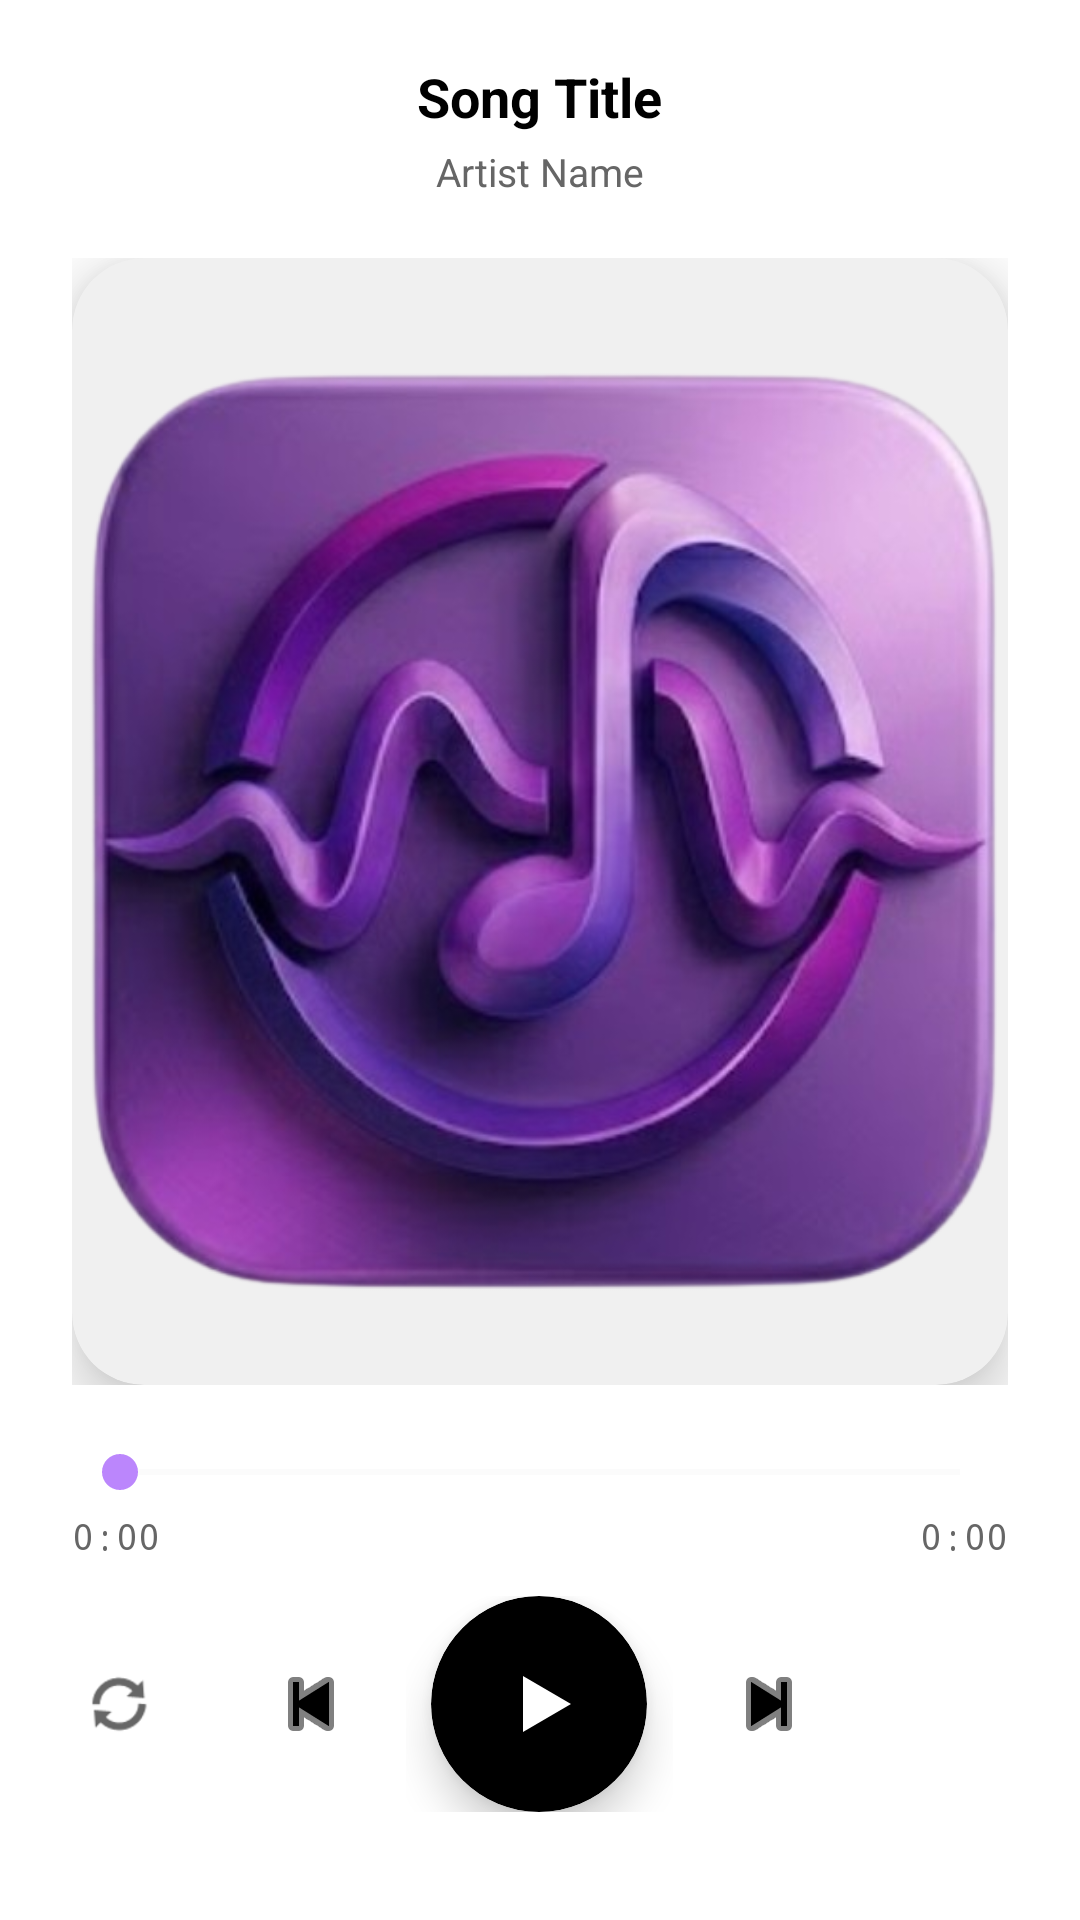

Produce the Android XML layout that renders to this screen, including the resource entries it uses.
<!-- AndroidManifest.xml: activity theme Theme.MyMusic -->
<!-- res/layout/activity_detail.xml -->
<?xml version="1.0" encoding="utf-8"?>
<LinearLayout
    xmlns:android="http://schemas.android.com/apk/res/android"
    xmlns:app="http://schemas.android.com/apk/res-auto"
    android:layout_width="match_parent"
    android:layout_height="match_parent"
    android:orientation="vertical"
    android:background="?attr/colorSurface">

    <LinearLayout
        android:layout_width="match_parent"
        android:layout_height="wrap_content"
        android:orientation="horizontal"
        android:gravity="center_vertical"
        android:paddingHorizontal="20dp"
        android:paddingTop="20dp"
        android:paddingBottom="12dp">

        <ImageView
            android:id="@+id/btnBack"
            android:layout_width="36dp"
            android:layout_height="36dp"
            android:src="@drawable/baseline_expand"
            android:contentDescription="@string/cd_back"
            android:padding="4dp"
            app:tint="?attr/colorOnSurface"/>

        <LinearLayout
            android:layout_width="0dp"
            android:layout_height="wrap_content"
            android:layout_weight="1"
            android:orientation="vertical"
            android:gravity="center"
            android:paddingHorizontal="12dp">

            <TextView
                android:id="@+id/tvTitle"
                android:layout_width="wrap_content"
                android:layout_height="wrap_content"
                android:text="@string/placeholder_song_title"
                android:textSize="18sp"
                android:textStyle="bold"
                android:textColor="?attr/colorOnSurface"
                android:maxLines="1"
                android:ellipsize="end"/>

            <TextView
                android:id="@+id/tvArtist"
                android:layout_width="wrap_content"
                android:layout_height="wrap_content"
                android:text="@string/placeholder_artist_name"
                android:textSize="13sp"
                android:textColor="?attr/colorOnSurfaceVariant"
                android:maxLines="1"
                android:ellipsize="end"
                android:layout_marginTop="4dp"/>

        </LinearLayout>

        <View
            android:layout_width="36dp"
            android:layout_height="36dp"/>

    </LinearLayout>


    <FrameLayout
        android:layout_width="match_parent"
        android:layout_height="0dp"
        android:layout_weight="1"
        android:paddingHorizontal="24dp"
        android:paddingVertical="8dp">

        <androidx.cardview.widget.CardView
            android:layout_width="match_parent"
            android:layout_height="match_parent"
            app:cardBackgroundColor="?attr/colorSurfaceVariant"
            app:cardCornerRadius="24dp"
            app:cardElevation="12dp">

            <ImageView
                android:id="@+id/imgCover"
                android:layout_width="match_parent"
                android:layout_height="match_parent"
                android:contentDescription="@string/cd_song_cover"
                android:scaleType="fitCenter"
                android:src="@drawable/logo" />

        </androidx.cardview.widget.CardView>

    </FrameLayout>

    <LinearLayout
        android:layout_width="match_parent"
        android:layout_height="wrap_content"
        android:orientation="vertical"
        android:paddingHorizontal="24dp"
        android:paddingTop="12dp"
        android:paddingBottom="4dp">

        <SeekBar
            android:id="@+id/seekBar"
            android:layout_width="match_parent"
            android:layout_height="wrap_content"
            android:progressTint="#BB86FC"
            android:thumbTint="#BB86FC"
            android:progressBackgroundTint="?attr/colorSurfaceVariant"
            android:max="100"
            android:progress="0"/>

        <LinearLayout
            android:layout_width="match_parent"
            android:layout_height="wrap_content"
            android:orientation="horizontal"
            android:layout_marginTop="4dp">

            <TextView
                android:id="@+id/tvCurrentTime"
                android:layout_width="wrap_content"
                android:layout_height="wrap_content"
                android:text="@string/time_zero"
                android:textSize="12sp"
                android:textColor="?attr/colorOnSurfaceVariant"
                android:fontFamily="monospace"/>

            <View
                android:layout_width="0dp"
                android:layout_height="0dp"
                android:layout_weight="1"/>

            <TextView
                android:id="@+id/tvDuration"
                android:layout_width="wrap_content"
                android:layout_height="wrap_content"
                android:text="@string/time_zero"
                android:textSize="12sp"
                android:textColor="?attr/colorOnSurfaceVariant"
                android:fontFamily="monospace"/>

        </LinearLayout>

    </LinearLayout>

    <LinearLayout
        android:layout_width="match_parent"
        android:layout_height="wrap_content"
        android:orientation="horizontal"
        android:gravity="center_vertical"
        android:paddingHorizontal="8dp"
        android:paddingTop="8dp"
        android:paddingBottom="36dp">

        <ImageView
            android:id="@+id/btnRepeat"
            android:layout_width="0dp"
            android:layout_height="40dp"
            android:layout_weight="1"
            android:src="@android:drawable/ic_popup_sync"
            android:contentDescription="@string/cd_repeat"
            android:padding="8dp"
            android:scaleType="fitCenter"
            app:tint="?attr/colorOnSurfaceVariant"/>

        <ImageView
            android:id="@+id/btnPrev"
            android:layout_width="0dp"
            android:layout_height="48dp"
            android:layout_weight="1"
            android:src="@android:drawable/ic_media_previous"
            android:contentDescription="@string/cd_previous"
            android:padding="8dp"
            android:scaleType="fitCenter"
            app:tint="?attr/colorOnSurface"/>

        <FrameLayout
            android:layout_width="0dp"
            android:layout_height="72dp"
            android:layout_weight="1.4"
            android:gravity="center">

            <androidx.cardview.widget.CardView
                android:layout_width="72dp"
                android:layout_height="72dp"
                android:layout_gravity="center"
                app:cardCornerRadius="36dp"
                app:cardBackgroundColor="?attr/colorOnSurface"
                app:cardElevation="8dp">

                <FrameLayout
                    android:layout_width="match_parent"
                    android:layout_height="match_parent">

                    <ImageView
                        android:id="@+id/btnPlay"
                        android:layout_width="32dp"
                        android:layout_height="32dp"
                        android:layout_gravity="center"
                        android:src="@drawable/ic_play"
                        android:contentDescription="@string/btn_play"/>

                    <ImageView
                        android:id="@+id/btnPause"
                        android:layout_width="32dp"
                        android:layout_height="32dp"
                        android:layout_gravity="center"
                        android:src="@android:drawable/ic_media_pause"
                        android:contentDescription="@string/btn_pause"
                        android:visibility="gone"
                        app:tint="?attr/colorSurface"/>

                </FrameLayout>

            </androidx.cardview.widget.CardView>

        </FrameLayout>

        <ImageView
            android:id="@+id/btnNext"
            android:layout_width="0dp"
            android:layout_height="48dp"
            android:layout_weight="1"
            android:src="@android:drawable/ic_media_next"
            android:contentDescription="@string/cd_next"
            android:padding="8dp"
            android:scaleType="fitCenter"
            app:tint="?attr/colorOnSurface"/>

        <ImageView
            android:id="@+id/btnFavorite"
            android:layout_width="0dp"
            android:layout_height="40dp"
            android:layout_weight="1"
            android:src="@drawable/outline_favorite"
            android:contentDescription="@string/cd_favorite"
            android:padding="4dp"
            android:scaleType="fitCenter"
            app:tint="?attr/colorOnSurfaceVariant"/>

    </LinearLayout>

</LinearLayout>
<!-- resources referenced by this layout -->
<resources>
  <!-- drawable ic_play (drawable) -->
  <vector xmlns:android="http://schemas.android.com/apk/res/android"
      android:width="24dp"
      android:height="24dp"
      android:viewportWidth="24"
      android:viewportHeight="24">
      <path
          android:fillColor="#FFFFFF"
          android:pathData="M8,5 L8,19 L20,12 Z"/>
  </vector>
  <!-- drawable logo: png bitmap (drawable, 332890 bytes) -->
  <string name="btn_pause">⏸  Pause</string>
  <string name="btn_play">▶  Play</string>
  <string name="cd_back">Back</string>
  <string name="cd_favorite">Favorite</string>
  <string name="cd_next">Next</string>
  <string name="cd_previous">Previous</string>
  <string name="cd_repeat">Repeat</string>
  <string name="cd_song_cover">Album cover art</string>
  <string name="placeholder_artist_name">Artist Name</string>
  <string name="placeholder_song_title">Song Title</string>
  <string name="time_zero">0:00</string>
  <style name="Theme.MyMusic" parent="Theme.Material3.Light.NoActionBar">
          <item name="colorPrimary">#BB86FC</item>
          <item name="colorOnPrimary">#000000</item>
          <item name="colorPrimaryContainer">#EAD5FD</item>
          <item name="colorSurface">#FFFFFF</item>
          <item name="colorOnSurface">#000000</item>
          <item name="colorSurfaceVariant">#F0F0F0</item>
          <item name="colorOnSurfaceVariant">#666666</item>
          <item name="android:windowBackground">#FFFFFF</item>
          <item name="android:statusBarColor">#FFFFFF</item>
          <item name="android:navigationBarColor">#FFFFFF</item>
          <item name="android:windowLightStatusBar">true</item>
      </style>
</resources>
